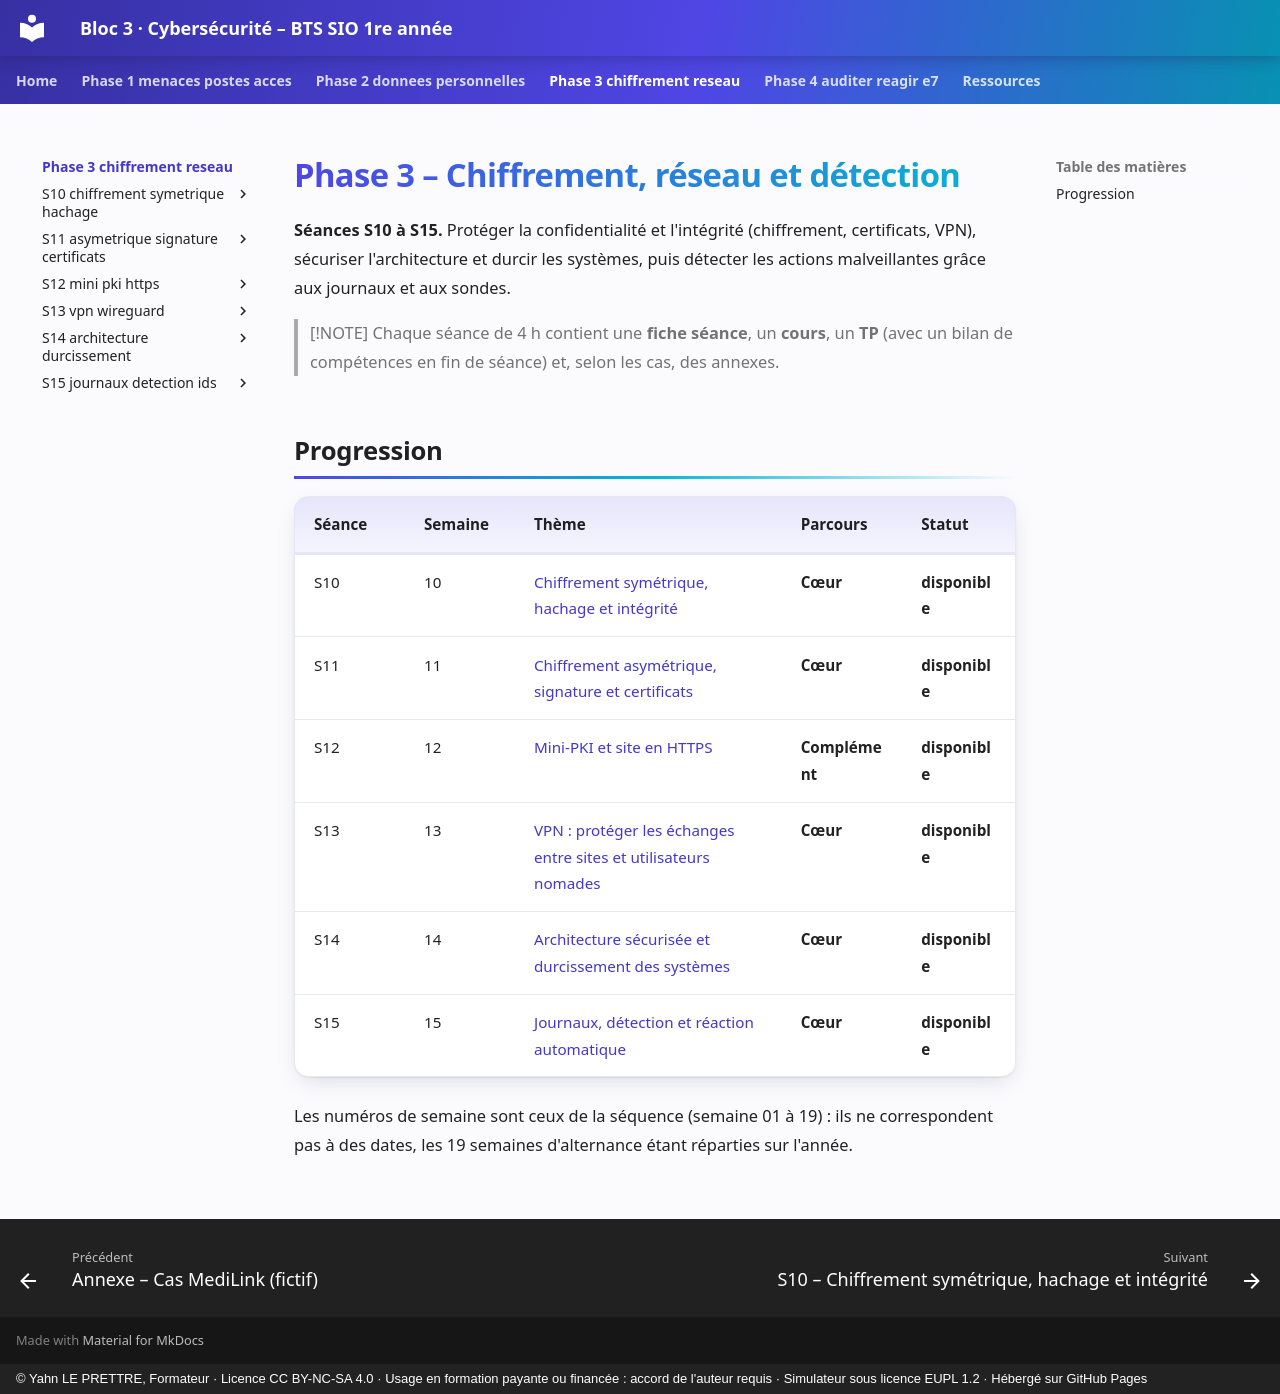

repository: YahnLP/bts1-sio-sisr-bloc3 · page: phase-3-chiffrement-reseau/index.html · generator: mkdocs · copyright: © Yahn LE PRETTRE, Formateur · Licence CC BY-NC-SA 4.0 · Usage en formation payante ou financée : accord de l'auteur requis · Simulateur sous licence EUPL 1.2 · Hébergé sur GitHub Pages

# Phase 3 – Chiffrement, réseau et détection

**Séances S10 à S15.** Protéger la confidentialité et l'intégrité (chiffrement, certificats, VPN), sécuriser l'architecture et durcir les systèmes, puis détecter les actions malveillantes grâce aux journaux et aux sondes.

> [!NOTE]
> Chaque séance de 4 h contient une **fiche séance**, un **cours**, un **TP** (avec un bilan de compétences en fin de séance) et, selon les cas, des annexes.

## Progression

| Séance | Semaine | Thème | Parcours | Statut |
|---|---|---|---|---|
| S10 | 10 | [Chiffrement symétrique, hachage et intégrité](S10-chiffrement-symetrique-hachage/README.md) | **Cœur** | **disponible** |
| S11 | 11 | [Chiffrement asymétrique, signature et certificats](S11-asymetrique-signature-certificats/README.md) | **Cœur** | **disponible** |
| S12 | 12 | [Mini-PKI et site en HTTPS](S12-mini-pki-https/README.md) | **Complément** | **disponible** |
| S13 | 13 | [VPN : protéger les échanges entre sites et utilisateurs nomades](S13-vpn-wireguard/README.md) | **Cœur** | **disponible** |
| S14 | 14 | [Architecture sécurisée et durcissement des systèmes](S14-architecture-durcissement/README.md) | **Cœur** | **disponible** |
| S15 | 15 | [Journaux, détection et réaction automatique](S15-journaux-detection-ids/README.md) | **Cœur** | **disponible** |

Les numéros de semaine sont ceux de la séquence (semaine 01 à 19) : ils ne correspondent pas à des dates, les 19 semaines d'alternance étant réparties sur l'année.
